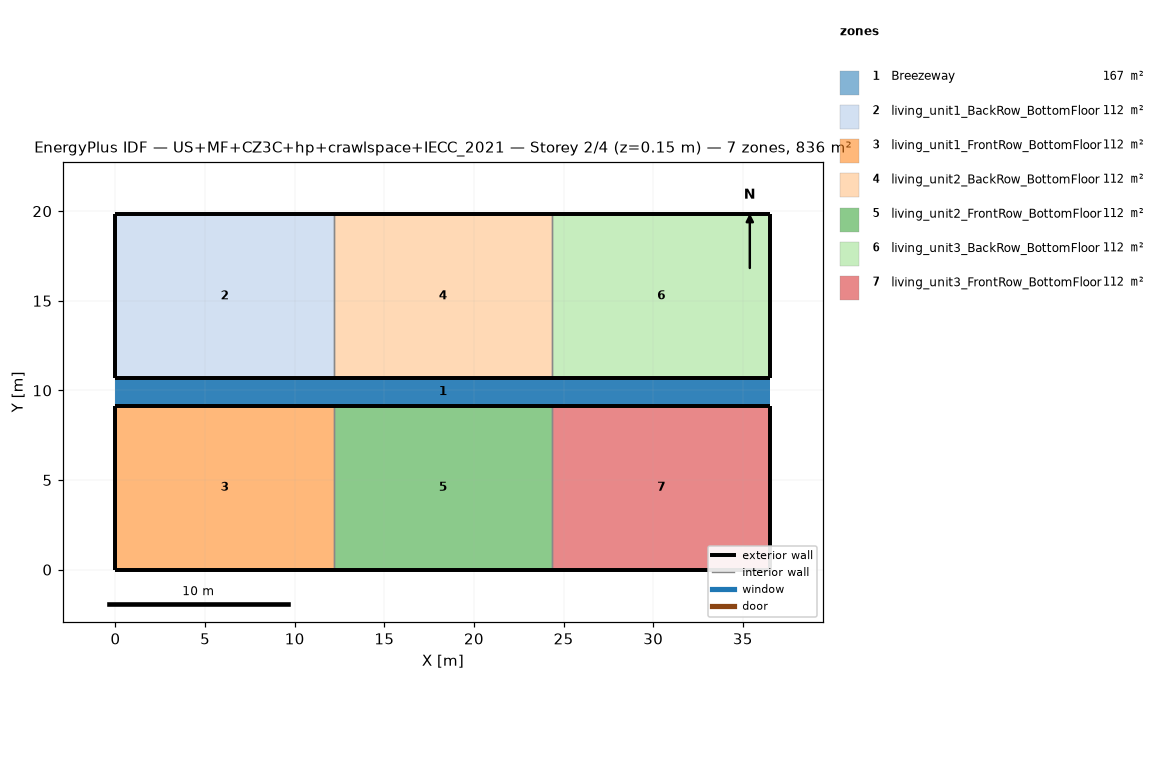
=== STOREY PLAN SPEC (per zone: floor XY polygon, exterior-wall plan segments, windows/doors) ===
zone 1: Breezeway  (167.0 m²)
  floor: (36.54, 9.16) (0.00, 9.16) (0.00, 10.68) (36.54, 10.68)
  floor: (36.54, 9.16) (0.00, 9.16) (0.00, 10.68) (36.54, 10.68)
  floor: (36.54, 9.16) (0.00, 9.16) (0.00, 10.68) (36.54, 10.68)
zone 2: living_unit1_BackRow_BottomFloor  (111.5 m²)
  floor: (12.18, 10.68) (0.00, 10.68) (0.00, 19.84) (12.18, 19.84)
  exterior wall: (0.00, 10.68) – (12.18, 10.68)  [12.2 m]
  exterior wall: (12.18, 19.84) – (0.00, 19.84)  [12.2 m]
  exterior wall: (0.00, 19.84) – (0.00, 10.68)  [9.2 m]
  interior walls: 1
zone 3: living_unit1_FrontRow_BottomFloor  (111.5 m²)
  floor: (12.18, 0.00) (0.00, 0.00) (0.00, 9.16) (12.18, 9.16)
  exterior wall: (0.00, 0.00) – (12.18, 0.00)  [12.2 m]
  exterior wall: (12.18, 9.16) – (0.00, 9.16)  [12.2 m]
  exterior wall: (0.00, 9.16) – (0.00, 0.00)  [9.2 m]
  interior walls: 1
zone 4: living_unit2_BackRow_BottomFloor  (111.5 m²)
  floor: (24.36, 10.68) (12.18, 10.68) (12.18, 19.84) (24.36, 19.84)
  exterior wall: (12.18, 10.68) – (24.36, 10.68)  [12.2 m]
  exterior wall: (24.36, 19.84) – (12.18, 19.84)  [12.2 m]
  interior walls: 2
zone 5: living_unit2_FrontRow_BottomFloor  (111.5 m²)
  floor: (24.36, 0.00) (12.18, 0.00) (12.18, 9.16) (24.36, 9.16)
  exterior wall: (12.18, 0.00) – (24.36, 0.00)  [12.2 m]
  exterior wall: (24.36, 9.16) – (12.18, 9.16)  [12.2 m]
  interior walls: 2
zone 6: living_unit3_BackRow_BottomFloor  (111.5 m²)
  floor: (36.54, 10.68) (24.36, 10.68) (24.36, 19.84) (36.54, 19.84)
  exterior wall: (24.36, 10.68) – (36.54, 10.68)  [12.2 m]
  exterior wall: (36.54, 10.68) – (36.54, 19.84)  [9.2 m]
  exterior wall: (36.54, 19.84) – (24.36, 19.84)  [12.2 m]
  interior walls: 1
zone 7: living_unit3_FrontRow_BottomFloor  (111.5 m²)
  floor: (36.54, 0.00) (24.36, 0.00) (24.36, 9.16) (36.54, 9.16)
  exterior wall: (24.36, 0.00) – (36.54, 0.00)  [12.2 m]
  exterior wall: (36.54, 0.00) – (36.54, 9.16)  [9.2 m]
  exterior wall: (36.54, 9.16) – (24.36, 9.16)  [12.2 m]
  interior walls: 1

=== DERIVED (storey summary) ===
Building: US+MF+CZ3C+hp+crawlspace+IECC_2021
Storey: 2 of 4  (floor level z = 0.15 m)
Storey gross floor area: 836.2 m²
Zones on this storey: 7
  - Breezeway: floor 167.0 m²
  - living_unit1_BackRow_BottomFloor: floor 111.5 m²; exterior wall 33.5 m (86.9 m²); WWR 0.0%
  - living_unit1_FrontRow_BottomFloor: floor 111.5 m²; exterior wall 33.5 m (86.9 m²); WWR 0.0%
  - living_unit2_BackRow_BottomFloor: floor 111.5 m²; exterior wall 24.4 m (63.1 m²); WWR 0.0%
  - living_unit2_FrontRow_BottomFloor: floor 111.5 m²; exterior wall 24.4 m (63.1 m²); WWR 0.0%
  - living_unit3_BackRow_BottomFloor: floor 111.5 m²; exterior wall 33.5 m (86.9 m²); WWR 0.0%
  - living_unit3_FrontRow_BottomFloor: floor 111.5 m²; exterior wall 33.5 m (86.9 m²); WWR 0.0%
Zone adjacency (shared interzone walls):
  - living_unit1_BackRow_BottomFloor ↔ living_unit2_BackRow_BottomFloor
  - living_unit1_FrontRow_BottomFloor ↔ living_unit2_FrontRow_BottomFloor
  - living_unit2_BackRow_BottomFloor ↔ living_unit3_BackRow_BottomFloor
  - living_unit2_FrontRow_BottomFloor ↔ living_unit3_FrontRow_BottomFloor